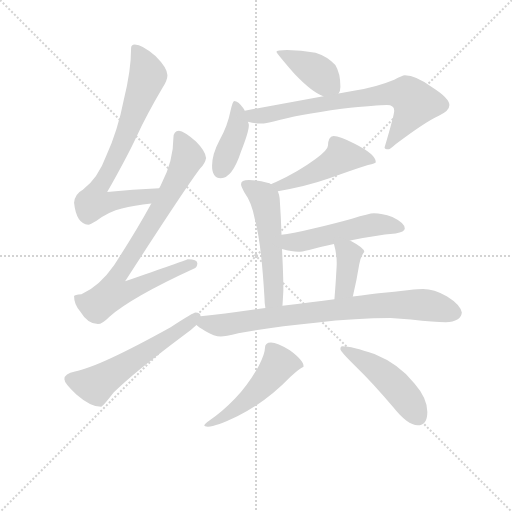
t = 0.00 s
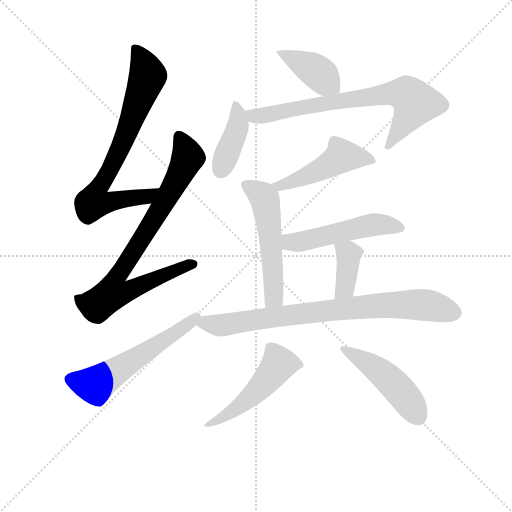
t = 1.92 s
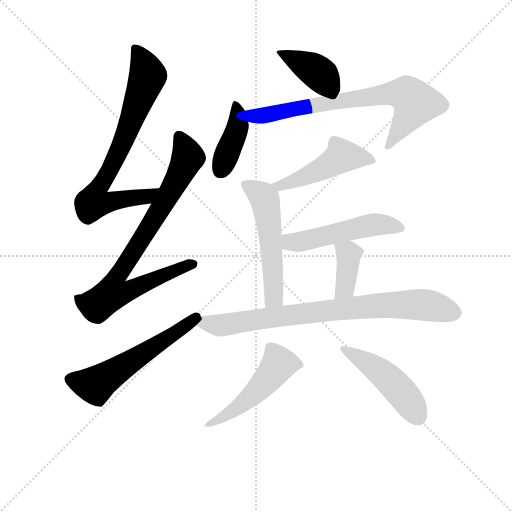
t = 3.84 s
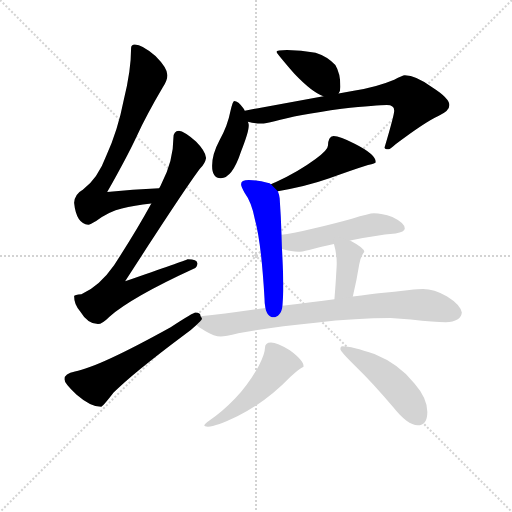
t = 5.77 s
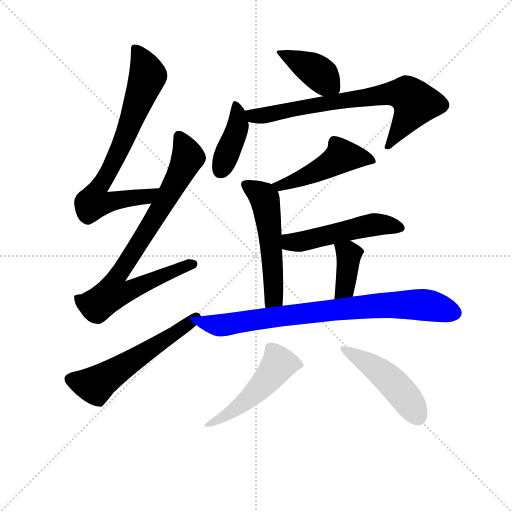
t = 7.69 s
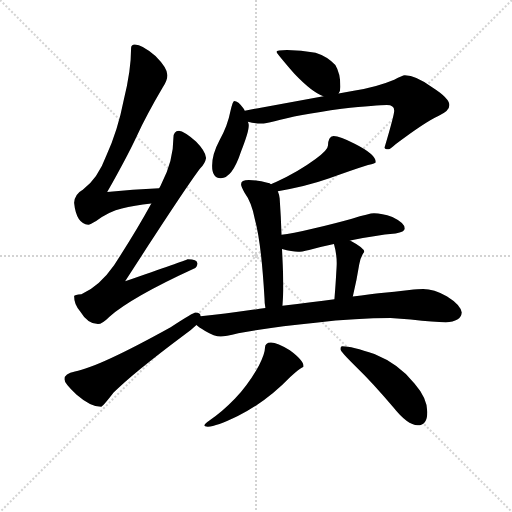
t = 9.61 s

The animated SVG that drew these frames (rendered in a browser with its animation timeline set to each time). Animation: 13 CSS @keyframes rules; one cycle of 9.61 s.

<svg version="1.1" viewBox="0 0 1024 1024" xmlns="http://www.w3.org/2000/svg">
  <g stroke="lightgray" stroke-dasharray="1,1" stroke-width="1" transform="scale(4, 4)">
    <line x1="0" y1="0" x2="256" y2="256"></line>
    <line x1="256" y1="0" x2="0" y2="256"></line>
    <line x1="128" y1="0" x2="128" y2="256"></line>
    <line x1="0" y1="128" x2="256" y2="128"></line>
  </g>
<g transform="scale(0.92, -0.92) translate(60, -900)">
   <style type="text/css">
    @keyframes keyframes0 {
      from {
       stroke: blue;
       stroke-dashoffset: 759;
       stroke-width: 128;
       }
       71% {
       animation-timing-function: step-end;
       stroke: blue;
       stroke-dashoffset: 0;
       stroke-width: 128;
       }
       to {
       stroke: black;
       stroke-width: 1024;
       }
       }
       #make-me-a-hanzi-animation-0 {
         animation: keyframes0 0.867676s both;
         animation-delay: 0.000000s;
         animation-timing-function: linear;
       }
    @keyframes keyframes1 {
      from {
       stroke: blue;
       stroke-dashoffset: 830;
       stroke-width: 128;
       }
       73% {
       animation-timing-function: step-end;
       stroke: blue;
       stroke-dashoffset: 0;
       stroke-width: 128;
       }
       to {
       stroke: black;
       stroke-width: 1024;
       }
       }
       #make-me-a-hanzi-animation-1 {
         animation: keyframes1 0.925456s both;
         animation-delay: 0.867676s;
         animation-timing-function: linear;
       }
    @keyframes keyframes2 {
      from {
       stroke: blue;
       stroke-dashoffset: 578;
       stroke-width: 128;
       }
       65% {
       animation-timing-function: step-end;
       stroke: blue;
       stroke-dashoffset: 0;
       stroke-width: 128;
       }
       to {
       stroke: black;
       stroke-width: 1024;
       }
       }
       #make-me-a-hanzi-animation-2 {
         animation: keyframes2 0.720378s both;
         animation-delay: 1.793132s;
         animation-timing-function: linear;
       }
    @keyframes keyframes3 {
      from {
       stroke: blue;
       stroke-dashoffset: 405;
       stroke-width: 128;
       }
       57% {
       animation-timing-function: step-end;
       stroke: blue;
       stroke-dashoffset: 0;
       stroke-width: 128;
       }
       to {
       stroke: black;
       stroke-width: 1024;
       }
       }
       #make-me-a-hanzi-animation-3 {
         animation: keyframes3 0.579590s both;
         animation-delay: 2.513509s;
         animation-timing-function: linear;
       }
    @keyframes keyframes4 {
      from {
       stroke: blue;
       stroke-dashoffset: 409;
       stroke-width: 128;
       }
       57% {
       animation-timing-function: step-end;
       stroke: blue;
       stroke-dashoffset: 0;
       stroke-width: 128;
       }
       to {
       stroke: black;
       stroke-width: 1024;
       }
       }
       #make-me-a-hanzi-animation-4 {
         animation: keyframes4 0.582845s both;
         animation-delay: 3.093099s;
         animation-timing-function: linear;
       }
    @keyframes keyframes5 {
      from {
       stroke: blue;
       stroke-dashoffset: 741;
       stroke-width: 128;
       }
       71% {
       animation-timing-function: step-end;
       stroke: blue;
       stroke-dashoffset: 0;
       stroke-width: 128;
       }
       to {
       stroke: black;
       stroke-width: 1024;
       }
       }
       #make-me-a-hanzi-animation-5 {
         animation: keyframes5 0.853027s both;
         animation-delay: 3.675944s;
         animation-timing-function: linear;
       }
    @keyframes keyframes6 {
      from {
       stroke: blue;
       stroke-dashoffset: 488;
       stroke-width: 128;
       }
       61% {
       animation-timing-function: step-end;
       stroke: blue;
       stroke-dashoffset: 0;
       stroke-width: 128;
       }
       to {
       stroke: black;
       stroke-width: 1024;
       }
       }
       #make-me-a-hanzi-animation-6 {
         animation: keyframes6 0.647135s both;
         animation-delay: 4.528971s;
         animation-timing-function: linear;
       }
    @keyframes keyframes7 {
      from {
       stroke: blue;
       stroke-dashoffset: 544;
       stroke-width: 128;
       }
       64% {
       animation-timing-function: step-end;
       stroke: blue;
       stroke-dashoffset: 0;
       stroke-width: 128;
       }
       to {
       stroke: black;
       stroke-width: 1024;
       }
       }
       #make-me-a-hanzi-animation-7 {
         animation: keyframes7 0.692708s both;
         animation-delay: 5.176107s;
         animation-timing-function: linear;
       }
    @keyframes keyframes8 {
      from {
       stroke: blue;
       stroke-dashoffset: 517;
       stroke-width: 128;
       }
       63% {
       animation-timing-function: step-end;
       stroke: blue;
       stroke-dashoffset: 0;
       stroke-width: 128;
       }
       to {
       stroke: black;
       stroke-width: 1024;
       }
       }
       #make-me-a-hanzi-animation-8 {
         animation: keyframes8 0.670736s both;
         animation-delay: 5.868815s;
         animation-timing-function: linear;
       }
    @keyframes keyframes9 {
      from {
       stroke: blue;
       stroke-dashoffset: 382;
       stroke-width: 128;
       }
       55% {
       animation-timing-function: step-end;
       stroke: blue;
       stroke-dashoffset: 0;
       stroke-width: 128;
       }
       to {
       stroke: black;
       stroke-width: 1024;
       }
       }
       #make-me-a-hanzi-animation-9 {
         animation: keyframes9 0.560872s both;
         animation-delay: 6.539551s;
         animation-timing-function: linear;
       }
    @keyframes keyframes10 {
      from {
       stroke: blue;
       stroke-dashoffset: 815;
       stroke-width: 128;
       }
       73% {
       animation-timing-function: step-end;
       stroke: blue;
       stroke-dashoffset: 0;
       stroke-width: 128;
       }
       to {
       stroke: black;
       stroke-width: 1024;
       }
       }
       #make-me-a-hanzi-animation-10 {
         animation: keyframes10 0.913249s both;
         animation-delay: 7.100423s;
         animation-timing-function: linear;
       }
    @keyframes keyframes11 {
      from {
       stroke: blue;
       stroke-dashoffset: 515;
       stroke-width: 128;
       }
       63% {
       animation-timing-function: step-end;
       stroke: blue;
       stroke-dashoffset: 0;
       stroke-width: 128;
       }
       to {
       stroke: black;
       stroke-width: 1024;
       }
       }
       #make-me-a-hanzi-animation-11 {
         animation: keyframes11 0.669108s both;
         animation-delay: 8.013672s;
         animation-timing-function: linear;
       }
    @keyframes keyframes12 {
      from {
       stroke: blue;
       stroke-dashoffset: 479;
       stroke-width: 128;
       }
       61% {
       animation-timing-function: step-end;
       stroke: blue;
       stroke-dashoffset: 0;
       stroke-width: 128;
       }
       to {
       stroke: black;
       stroke-width: 1024;
       }
       }
       #make-me-a-hanzi-animation-12 {
         animation: keyframes12 0.639811s both;
         animation-delay: 8.682780s;
         animation-timing-function: linear;
       }
</style>
<path d="M 286.0 490.5 Q 228.0 487.5 173.0 482.5 Q 217.0 560.5 237.0 603.5 Q 260.0 652.5 293.0 708.5 Q 304.0 725.5 304.0 736.5 Q 304.0 752.5 278.0 778.5 Q 249.0 803.5 233.0 803.5 Q 225.0 803.5 225.0 795.5 Q 225.0 746.5 209.0 682.5 Q 196.0 615.5 171.0 561.5 Q 153.0 512.5 120.0 487.5 Q 103.0 478.5 101.0 459.5 Q 106.0 413.5 132.0 411.5 Q 136.0 411.5 149.0 419.5 Q 178.0 440.5 205.0 446.5 Q 231.0 453.5 269.0 457.5 C 299.0 461.5 316.0 492.5 286.0 490.5 Z" fill="lightgray"></path> 
<path d="M 329.0 615.5 Q 317.0 614.5 317.0 600.5 Q 317.0 550.5 291.0 500.5 Q 289.0 495.5 286.0 490.5 L 269.0 457.5 Q 235.0 395.5 188.0 323.5 Q 156.0 277.5 117.0 260.5 Q 102.0 259.5 101.0 256.5 Q 101.0 238.5 114.0 223.5 Q 131.0 195.5 153.0 195.5 Q 162.0 195.5 178.0 211.5 Q 228.0 254.5 361.0 315.5 Q 369.0 318.5 369.0 327.5 Q 369.0 336.5 348.0 336.5 Q 341.0 333.5 212.0 288.5 Q 343.0 491.5 375.0 533.5 Q 386.0 544.5 388.0 556.5 Q 387.0 571.5 366.0 592.5 Q 340.0 614.5 329.0 615.5 Z" fill="lightgray"></path> 
<path d="M 365.0 220.5 Q 360.0 220.5 311.0 188.5 Q 154.0 101.5 103.0 92.5 Q 80.0 88.5 80.0 75.5 Q 80.0 66.5 106.0 42.5 Q 137.0 15.5 160.0 15.5 Q 163.0 15.5 187.0 46.5 Q 226.0 86.5 341.0 172.5 Q 357.0 183.5 367.0 193.5 C 381.0 206.5 381.0 206.5 376.0 212.5 Q 376.0 220.5 365.0 220.5 Z" fill="lightgray"></path> 
<path d="M 564.0 791.5 Q 541.0 791.5 541.0 787.5 Q 541.0 784.5 580.0 739.5 Q 618.0 699.5 643.0 690.5 C 668.0 680.5 668.0 680.5 676.0 696.5 Q 680.0 701.5 680.0 711.5 Q 680.0 740.5 669.0 758.5 Q 652.0 777.5 626.0 785.5 Q 594.0 791.5 564.0 791.5 Z" fill="lightgray"></path> 
<path d="M 472.0 659.5 Q 471.0 661.5 469.0 664.5 Q 458.0 680.5 449.0 680.5 Q 446.0 680.5 441.0 658.5 Q 435.0 626.5 417.0 594.5 Q 401.0 564.5 401.0 539.5 Q 401.0 512.5 420.0 512.5 Q 445.0 512.5 464.0 570.5 Q 481.0 613.5 481.0 627.5 Q 481.0 630.5 479.0 635.5 L 472.0 659.5 Z" fill="lightgray"></path> 
<path d="M 643.0 690.5 L 472.0 659.5 C 442.0 654.5 450.0 641.5 479.0 635.5 Q 495.0 631.5 508.0 631.5 Q 517.0 631.5 537.0 636.5 Q 584.0 649.5 683.0 663.5 Q 761.0 671.5 781.0 671.5 Q 797.0 671.5 797.0 659.5 Q 797.0 650.5 776.0 579.5 Q 776.0 575.5 785.0 575.5 Q 788.0 575.5 800.0 586.5 Q 865.0 635.5 894.0 648.5 Q 917.0 658.5 917.0 671.5 Q 917.0 686.5 881.0 709.5 Q 844.0 736.5 820.0 736.5 Q 815.0 736.5 797.0 726.5 Q 759.0 710.5 709.0 702.5 L 676.0 696.5 L 643.0 690.5 Z" fill="lightgray"></path> 
<path d="M 544.0 484.5 Q 605.0 494.5 656.0 512.5 Q 702.0 529.5 740.0 541.5 Q 757.0 545.5 757.0 547.5 Q 757.0 564.5 711.0 587.5 Q 679.0 604.5 665.0 604.5 Q 659.0 604.5 656.0 598.5 Q 653.0 592.5 653.0 583.5 Q 653.0 573.5 626.0 554.5 Q 588.0 526.5 540.0 504.5 Q 535.0 502.5 529.0 499.5 C 502.0 486.5 514.0 479.5 544.0 484.5 Z" fill="lightgray"></path> 
<path d="M 552.0 389.5 Q 551.0 425.5 548.0 468.5 Q 547.0 477.5 544.0 484.5 L 529.0 499.5 Q 527.0 501.5 521.0 502.5 Q 506.0 508.5 481.0 508.5 Q 464.0 508.5 464.0 499.5 Q 464.0 494.5 472.0 480.5 Q 487.0 460.5 494.0 423.5 Q 508.0 373.5 515.0 251.5 Q 515.0 239.5 517.0 230.5 C 522.0 200.5 552.0 205.5 554.0 235.5 Q 555.0 248.5 556.0 268.5 Q 556.0 303.5 553.0 358.5 L 552.0 389.5 Z" fill="lightgray"></path> 
<path d="M 701.0 376.5 Q 702.0 376.5 704.0 377.5 Q 754.0 388.5 800.0 392.5 Q 820.0 396.5 820.0 403.5 Q 820.0 415.5 793.0 428.5 Q 770.0 436.5 753.0 436.5 Q 743.0 436.5 705.0 424.5 Q 673.0 415.5 619.0 402.5 Q 574.0 391.5 552.0 389.5 C 522.0 386.5 524.0 365.5 553.0 358.5 Q 575.0 352.5 588.0 352.5 Q 595.0 352.5 612.0 356.5 Q 637.0 363.5 666.0 369.5 L 701.0 376.5 Z" fill="lightgray"></path> 
<path d="M 707.0 255.5 Q 716.0 293.5 721.0 325.5 Q 724.0 342.5 732.0 352.5 Q 732.0 360.5 704.0 375.5 Q 703.0 375.5 701.0 376.5 C 673.0 387.5 660.0 393.5 666.0 369.5 Q 672.0 348.5 672.0 327.5 Q 672.0 321.5 671.0 307.5 Q 670.0 286.5 667.0 249.5 C 665.0 219.5 700.0 226.5 707.0 255.5 Z" fill="lightgray"></path> 
<path d="M 367.0 193.5 Q 371.0 189.5 386.0 180.5 Q 406.0 168.5 420.0 168.5 Q 429.0 168.5 458.0 175.5 Q 533.0 189.5 626.0 198.5 Q 715.0 208.5 789.0 208.5 L 833.0 205.5 Q 885.0 199.5 909.0 199.5 Q 942.0 200.5 944.0 220.5 Q 941.0 237.5 912.0 255.5 Q 883.0 271.5 860.0 271.5 Q 849.0 271.5 830.0 269.5 Q 798.0 265.5 763.0 262.5 Q 747.0 260.5 707.0 255.5 L 667.0 249.5 Q 621.0 243.5 554.0 235.5 L 517.0 230.5 Q 429.0 217.5 376.0 212.5 C 346.0 209.5 345.0 209.5 367.0 193.5 Z" fill="lightgray"></path> 
<path d="M 529.0 155.5 Q 516.0 155.5 516.0 143.5 Q 516.0 131.5 503.0 105.5 Q 481.0 65.5 451.0 33.5 Q 422.0 3.5 396.0 -13.5 Q 384.0 -22.5 384.0 -24.5 Q 384.0 -27.5 392.0 -27.5 Q 410.0 -27.5 457.0 -4.5 Q 519.0 26.5 571.0 80.5 Q 591.0 98.5 596.0 100.5 Q 600.0 102.5 600.0 103.5 Q 600.0 116.5 570.0 138.5 Q 543.0 155.5 529.0 155.5 Z" fill="lightgray"></path> 
<path d="M 684.0 147.5 Q 680.0 147.5 680.0 140.5 Q 680.0 135.5 715.0 101.5 Q 750.0 67.5 795.0 14.5 Q 826.0 -24.5 848.0 -24.5 Q 869.0 -24.5 869.0 4.5 Q 869.0 34.5 841.0 66.5 Q 808.0 108.5 754.0 130.5 Q 705.0 147.5 684.0 147.5 Z" fill="lightgray"></path> 
      <clipPath id="make-me-a-hanzi-clip-0">
      <path d="M 286.0 490.5 Q 228.0 487.5 173.0 482.5 Q 217.0 560.5 237.0 603.5 Q 260.0 652.5 293.0 708.5 Q 304.0 725.5 304.0 736.5 Q 304.0 752.5 278.0 778.5 Q 249.0 803.5 233.0 803.5 Q 225.0 803.5 225.0 795.5 Q 225.0 746.5 209.0 682.5 Q 196.0 615.5 171.0 561.5 Q 153.0 512.5 120.0 487.5 Q 103.0 478.5 101.0 459.5 Q 106.0 413.5 132.0 411.5 Q 136.0 411.5 149.0 419.5 Q 178.0 440.5 205.0 446.5 Q 231.0 453.5 269.0 457.5 C 299.0 461.5 316.0 492.5 286.0 490.5 Z" fill="lightgray"></path>
      </clipPath>
      <path clip-path="url(#make-me-a-hanzi-clip-0)" d="M 236.0 792.5 L 261.0 735.5 L 210.0 597.5 L 151.0 487.5 L 144.0 460.5 L 176.0 459.5 L 258.0 472.5 L 279.0 487.5 " fill="none" id="make-me-a-hanzi-animation-0" stroke-dasharray="631 1262" stroke-linecap="round"></path>

      <clipPath id="make-me-a-hanzi-clip-1">
      <path d="M 329.0 615.5 Q 317.0 614.5 317.0 600.5 Q 317.0 550.5 291.0 500.5 Q 289.0 495.5 286.0 490.5 L 269.0 457.5 Q 235.0 395.5 188.0 323.5 Q 156.0 277.5 117.0 260.5 Q 102.0 259.5 101.0 256.5 Q 101.0 238.5 114.0 223.5 Q 131.0 195.5 153.0 195.5 Q 162.0 195.5 178.0 211.5 Q 228.0 254.5 361.0 315.5 Q 369.0 318.5 369.0 327.5 Q 369.0 336.5 348.0 336.5 Q 341.0 333.5 212.0 288.5 Q 343.0 491.5 375.0 533.5 Q 386.0 544.5 388.0 556.5 Q 387.0 571.5 366.0 592.5 Q 340.0 614.5 329.0 615.5 Z" fill="lightgray"></path>
      </clipPath>
      <path clip-path="url(#make-me-a-hanzi-clip-1)" d="M 329.0 602.5 L 348.0 564.5 L 346.0 551.5 L 291.0 449.5 L 188.0 287.5 L 185.0 263.5 L 219.0 266.5 L 253.0 285.5 L 359.0 325.5 " fill="none" id="make-me-a-hanzi-animation-1" stroke-dasharray="702 1404" stroke-linecap="round"></path>

      <clipPath id="make-me-a-hanzi-clip-2">
      <path d="M 365.0 220.5 Q 360.0 220.5 311.0 188.5 Q 154.0 101.5 103.0 92.5 Q 80.0 88.5 80.0 75.5 Q 80.0 66.5 106.0 42.5 Q 137.0 15.5 160.0 15.5 Q 163.0 15.5 187.0 46.5 Q 226.0 86.5 341.0 172.5 Q 357.0 183.5 367.0 193.5 C 381.0 206.5 381.0 206.5 376.0 212.5 Q 376.0 220.5 365.0 220.5 Z" fill="lightgray"></path>
      </clipPath>
      <path clip-path="url(#make-me-a-hanzi-clip-2)" d="M 92.0 75.5 L 146.0 62.5 L 324.0 176.5 L 367.0 211.5 " fill="none" id="make-me-a-hanzi-animation-2" stroke-dasharray="450 900" stroke-linecap="round"></path>

      <clipPath id="make-me-a-hanzi-clip-3">
      <path d="M 564.0 791.5 Q 541.0 791.5 541.0 787.5 Q 541.0 784.5 580.0 739.5 Q 618.0 699.5 643.0 690.5 C 668.0 680.5 668.0 680.5 676.0 696.5 Q 680.0 701.5 680.0 711.5 Q 680.0 740.5 669.0 758.5 Q 652.0 777.5 626.0 785.5 Q 594.0 791.5 564.0 791.5 Z" fill="lightgray"></path>
      </clipPath>
      <path clip-path="url(#make-me-a-hanzi-clip-3)" d="M 545.0 787.5 L 620.0 750.5 L 668.0 706.5 " fill="none" id="make-me-a-hanzi-animation-3" stroke-dasharray="277 554" stroke-linecap="round"></path>

      <clipPath id="make-me-a-hanzi-clip-4">
      <path d="M 472.0 659.5 Q 471.0 661.5 469.0 664.5 Q 458.0 680.5 449.0 680.5 Q 446.0 680.5 441.0 658.5 Q 435.0 626.5 417.0 594.5 Q 401.0 564.5 401.0 539.5 Q 401.0 512.5 420.0 512.5 Q 445.0 512.5 464.0 570.5 Q 481.0 613.5 481.0 627.5 Q 481.0 630.5 479.0 635.5 L 472.0 659.5 Z" fill="lightgray"></path>
      </clipPath>
      <path clip-path="url(#make-me-a-hanzi-clip-4)" d="M 452.0 674.5 L 457.0 625.5 L 419.0 528.5 " fill="none" id="make-me-a-hanzi-animation-4" stroke-dasharray="281 562" stroke-linecap="round"></path>

      <clipPath id="make-me-a-hanzi-clip-5">
      <path d="M 643.0 690.5 L 472.0 659.5 C 442.0 654.5 450.0 641.5 479.0 635.5 Q 495.0 631.5 508.0 631.5 Q 517.0 631.5 537.0 636.5 Q 584.0 649.5 683.0 663.5 Q 761.0 671.5 781.0 671.5 Q 797.0 671.5 797.0 659.5 Q 797.0 650.5 776.0 579.5 Q 776.0 575.5 785.0 575.5 Q 788.0 575.5 800.0 586.5 Q 865.0 635.5 894.0 648.5 Q 917.0 658.5 917.0 671.5 Q 917.0 686.5 881.0 709.5 Q 844.0 736.5 820.0 736.5 Q 815.0 736.5 797.0 726.5 Q 759.0 710.5 709.0 702.5 L 676.0 696.5 L 643.0 690.5 Z" fill="lightgray"></path>
      </clipPath>
      <path clip-path="url(#make-me-a-hanzi-clip-5)" d="M 481.0 655.5 L 502.0 647.5 L 785.0 696.5 L 824.0 694.5 L 843.0 676.5 L 839.0 665.5 L 784.0 584.5 " fill="none" id="make-me-a-hanzi-animation-5" stroke-dasharray="613 1226" stroke-linecap="round"></path>

      <clipPath id="make-me-a-hanzi-clip-6">
      <path d="M 544.0 484.5 Q 605.0 494.5 656.0 512.5 Q 702.0 529.5 740.0 541.5 Q 757.0 545.5 757.0 547.5 Q 757.0 564.5 711.0 587.5 Q 679.0 604.5 665.0 604.5 Q 659.0 604.5 656.0 598.5 Q 653.0 592.5 653.0 583.5 Q 653.0 573.5 626.0 554.5 Q 588.0 526.5 540.0 504.5 Q 535.0 502.5 529.0 499.5 C 502.0 486.5 514.0 479.5 544.0 484.5 Z" fill="lightgray"></path>
      </clipPath>
      <path clip-path="url(#make-me-a-hanzi-clip-6)" d="M 752.0 550.5 L 688.0 561.5 L 605.0 516.5 L 548.0 495.5 L 536.0 498.5 " fill="none" id="make-me-a-hanzi-animation-6" stroke-dasharray="360 720" stroke-linecap="round"></path>

      <clipPath id="make-me-a-hanzi-clip-7">
      <path d="M 552.0 389.5 Q 551.0 425.5 548.0 468.5 Q 547.0 477.5 544.0 484.5 L 529.0 499.5 Q 527.0 501.5 521.0 502.5 Q 506.0 508.5 481.0 508.5 Q 464.0 508.5 464.0 499.5 Q 464.0 494.5 472.0 480.5 Q 487.0 460.5 494.0 423.5 Q 508.0 373.5 515.0 251.5 Q 515.0 239.5 517.0 230.5 C 522.0 200.5 552.0 205.5 554.0 235.5 Q 555.0 248.5 556.0 268.5 Q 556.0 303.5 553.0 358.5 L 552.0 389.5 Z" fill="lightgray"></path>
      </clipPath>
      <path clip-path="url(#make-me-a-hanzi-clip-7)" d="M 474.0 498.5 L 516.0 467.5 L 535.0 274.5 L 533.0 250.5 L 522.0 236.5 " fill="none" id="make-me-a-hanzi-animation-7" stroke-dasharray="416 832" stroke-linecap="round"></path>

      <clipPath id="make-me-a-hanzi-clip-8">
      <path d="M 701.0 376.5 Q 702.0 376.5 704.0 377.5 Q 754.0 388.5 800.0 392.5 Q 820.0 396.5 820.0 403.5 Q 820.0 415.5 793.0 428.5 Q 770.0 436.5 753.0 436.5 Q 743.0 436.5 705.0 424.5 Q 673.0 415.5 619.0 402.5 Q 574.0 391.5 552.0 389.5 C 522.0 386.5 524.0 365.5 553.0 358.5 Q 575.0 352.5 588.0 352.5 Q 595.0 352.5 612.0 356.5 Q 637.0 363.5 666.0 369.5 L 701.0 376.5 Z" fill="lightgray"></path>
      </clipPath>
      <path clip-path="url(#make-me-a-hanzi-clip-8)" d="M 558.0 381.5 L 576.0 372.5 L 591.0 373.5 L 757.0 412.5 L 812.0 405.5 " fill="none" id="make-me-a-hanzi-animation-8" stroke-dasharray="389 778" stroke-linecap="round"></path>

      <clipPath id="make-me-a-hanzi-clip-9">
      <path d="M 707.0 255.5 Q 716.0 293.5 721.0 325.5 Q 724.0 342.5 732.0 352.5 Q 732.0 360.5 704.0 375.5 Q 703.0 375.5 701.0 376.5 C 673.0 387.5 660.0 393.5 666.0 369.5 Q 672.0 348.5 672.0 327.5 Q 672.0 321.5 671.0 307.5 Q 670.0 286.5 667.0 249.5 C 665.0 219.5 700.0 226.5 707.0 255.5 Z" fill="lightgray"></path>
      </clipPath>
      <path clip-path="url(#make-me-a-hanzi-clip-9)" d="M 673.0 363.5 L 698.0 347.5 L 698.0 340.5 L 692.0 282.5 L 673.0 257.5 " fill="none" id="make-me-a-hanzi-animation-9" stroke-dasharray="254 508" stroke-linecap="round"></path>

      <clipPath id="make-me-a-hanzi-clip-10">
      <path d="M 367.0 193.5 Q 371.0 189.5 386.0 180.5 Q 406.0 168.5 420.0 168.5 Q 429.0 168.5 458.0 175.5 Q 533.0 189.5 626.0 198.5 Q 715.0 208.5 789.0 208.5 L 833.0 205.5 Q 885.0 199.5 909.0 199.5 Q 942.0 200.5 944.0 220.5 Q 941.0 237.5 912.0 255.5 Q 883.0 271.5 860.0 271.5 Q 849.0 271.5 830.0 269.5 Q 798.0 265.5 763.0 262.5 Q 747.0 260.5 707.0 255.5 L 667.0 249.5 Q 621.0 243.5 554.0 235.5 L 517.0 230.5 Q 429.0 217.5 376.0 212.5 C 346.0 209.5 345.0 209.5 367.0 193.5 Z" fill="lightgray"></path>
      </clipPath>
      <path clip-path="url(#make-me-a-hanzi-clip-10)" d="M 374.0 195.5 L 430.0 193.5 L 511.0 208.5 L 772.0 236.5 L 870.0 236.5 L 928.0 220.5 " fill="none" id="make-me-a-hanzi-animation-10" stroke-dasharray="687 1374" stroke-linecap="round"></path>

      <clipPath id="make-me-a-hanzi-clip-11">
      <path d="M 529.0 155.5 Q 516.0 155.5 516.0 143.5 Q 516.0 131.5 503.0 105.5 Q 481.0 65.5 451.0 33.5 Q 422.0 3.5 396.0 -13.5 Q 384.0 -22.5 384.0 -24.5 Q 384.0 -27.5 392.0 -27.5 Q 410.0 -27.5 457.0 -4.5 Q 519.0 26.5 571.0 80.5 Q 591.0 98.5 596.0 100.5 Q 600.0 102.5 600.0 103.5 Q 600.0 116.5 570.0 138.5 Q 543.0 155.5 529.0 155.5 Z" fill="lightgray"></path>
      </clipPath>
      <path clip-path="url(#make-me-a-hanzi-clip-11)" d="M 594.0 106.5 L 546.0 109.5 L 512.0 63.5 L 468.0 22.5 L 428.0 -6.5 L 388.0 -24.5 " fill="none" id="make-me-a-hanzi-animation-11" stroke-dasharray="387 774" stroke-linecap="round"></path>

      <clipPath id="make-me-a-hanzi-clip-12">
      <path d="M 684.0 147.5 Q 680.0 147.5 680.0 140.5 Q 680.0 135.5 715.0 101.5 Q 750.0 67.5 795.0 14.5 Q 826.0 -24.5 848.0 -24.5 Q 869.0 -24.5 869.0 4.5 Q 869.0 34.5 841.0 66.5 Q 808.0 108.5 754.0 130.5 Q 705.0 147.5 684.0 147.5 Z" fill="lightgray"></path>
      </clipPath>
      <path clip-path="url(#make-me-a-hanzi-clip-12)" d="M 687.0 141.5 L 784.0 77.5 L 820.0 39.5 L 849.0 -6.5 " fill="none" id="make-me-a-hanzi-animation-12" stroke-dasharray="351 702" stroke-linecap="round"></path>

</g>
</svg>
